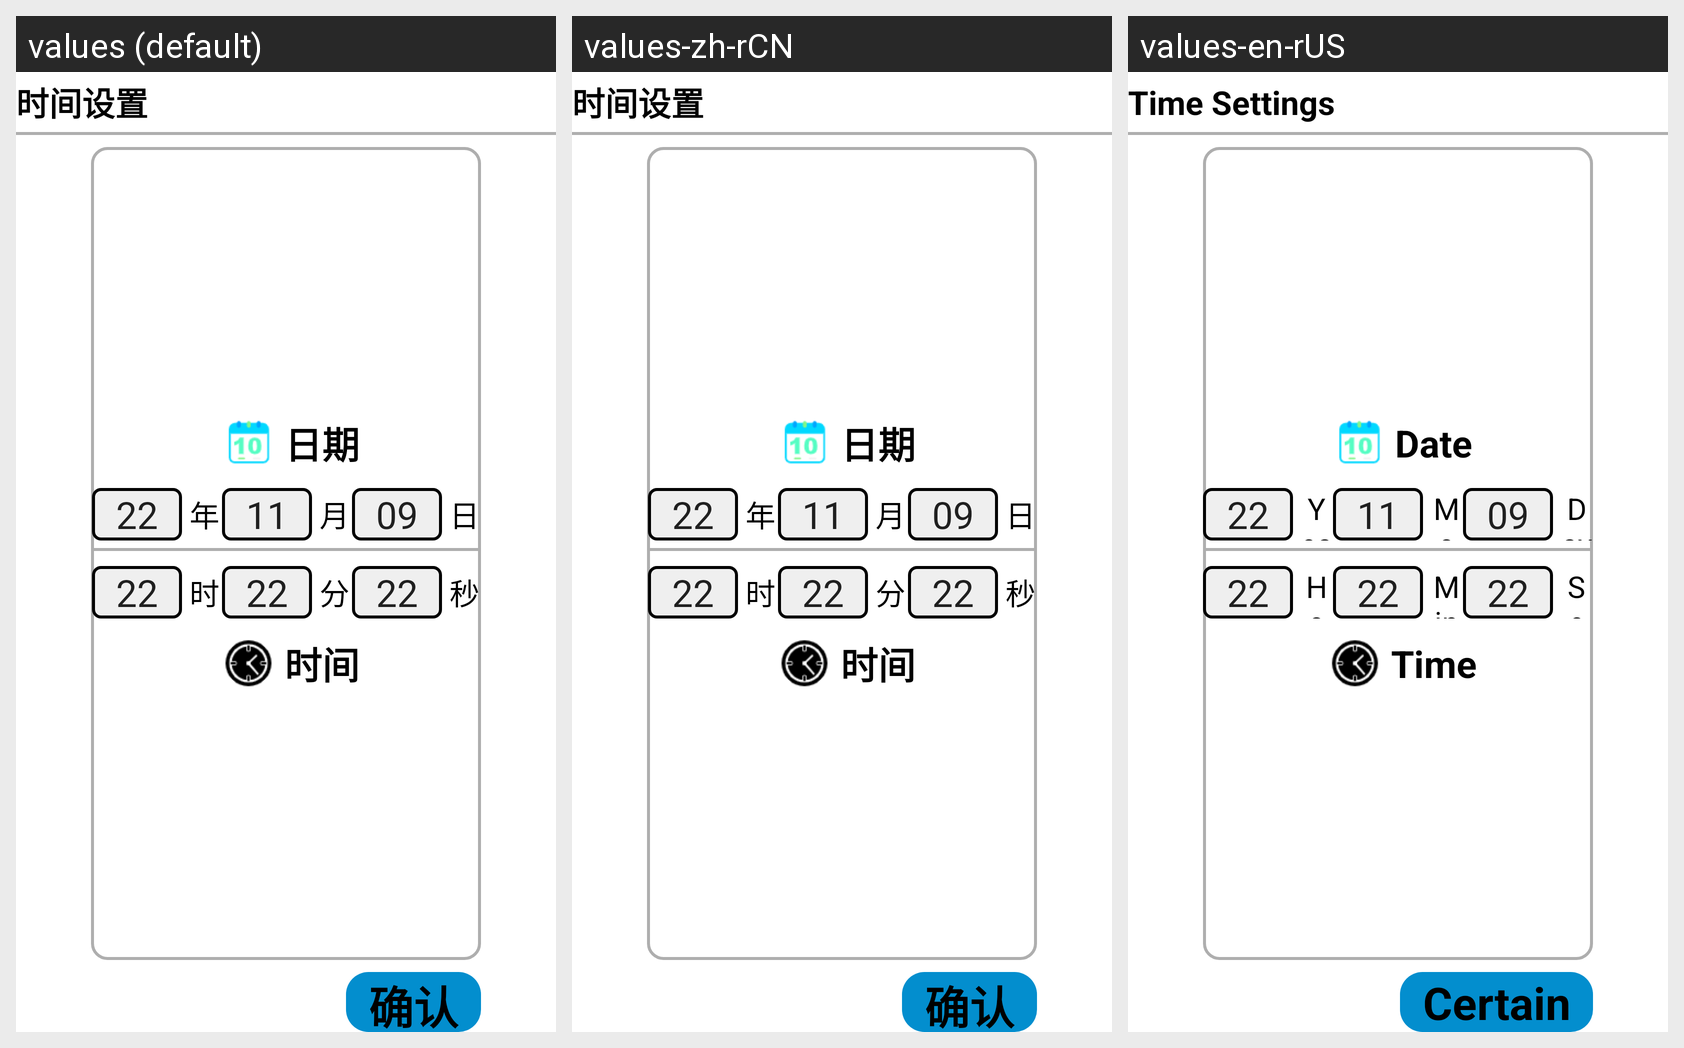

Here is an Android app screen in its default locale and in the app's own translations. Write out the translated-string differences for the strings that appear on this screen.
Android screen res/layout/fragment_std_shijian_shezhi.xml rendered under 3 locales, left to right: values (default), values-zh-rCN, values-en-rUS. Device: Nexus 5 (rendered at 1080×1920; each locale shown at half size, 540×960, under a caption strip naming it); theme Theme.YcAllBlueTooth2.
Strings drawn on this screen, with the default value and each locale's value (text and hints the layout hard-codes, and strings that could not be matched under every locale, appear in the picture but are not listed):

app_shijianshezhi
  values: 时间设置
  values-zh-rCN: 时间设置
  values-en-rUS: Time Settings

riqi
  values: 日期
  values-zh-rCN: 日期
  values-en-rUS: Date

nian
  values: 年
  values-zh-rCN: 年
  values-en-rUS: Year

yue
  values: 月
  values-zh-rCN: 月
  values-en-rUS: Month

ri
  values: 日
  values-zh-rCN: 日
  values-en-rUS: Day

shi
  values: 时
  values-zh-rCN: 时
  values-en-rUS: Hour

fen
  values: 分
  values-zh-rCN: 分
  values-en-rUS: Minute

miao
  values: 秒
  values-zh-rCN: 秒
  values-en-rUS: Second

shijian
  values: 时间
  values-zh-rCN: 时间
  values-en-rUS: Time

queren
  values: 确认
  values-zh-rCN: 确认
  values-en-rUS: Certain
